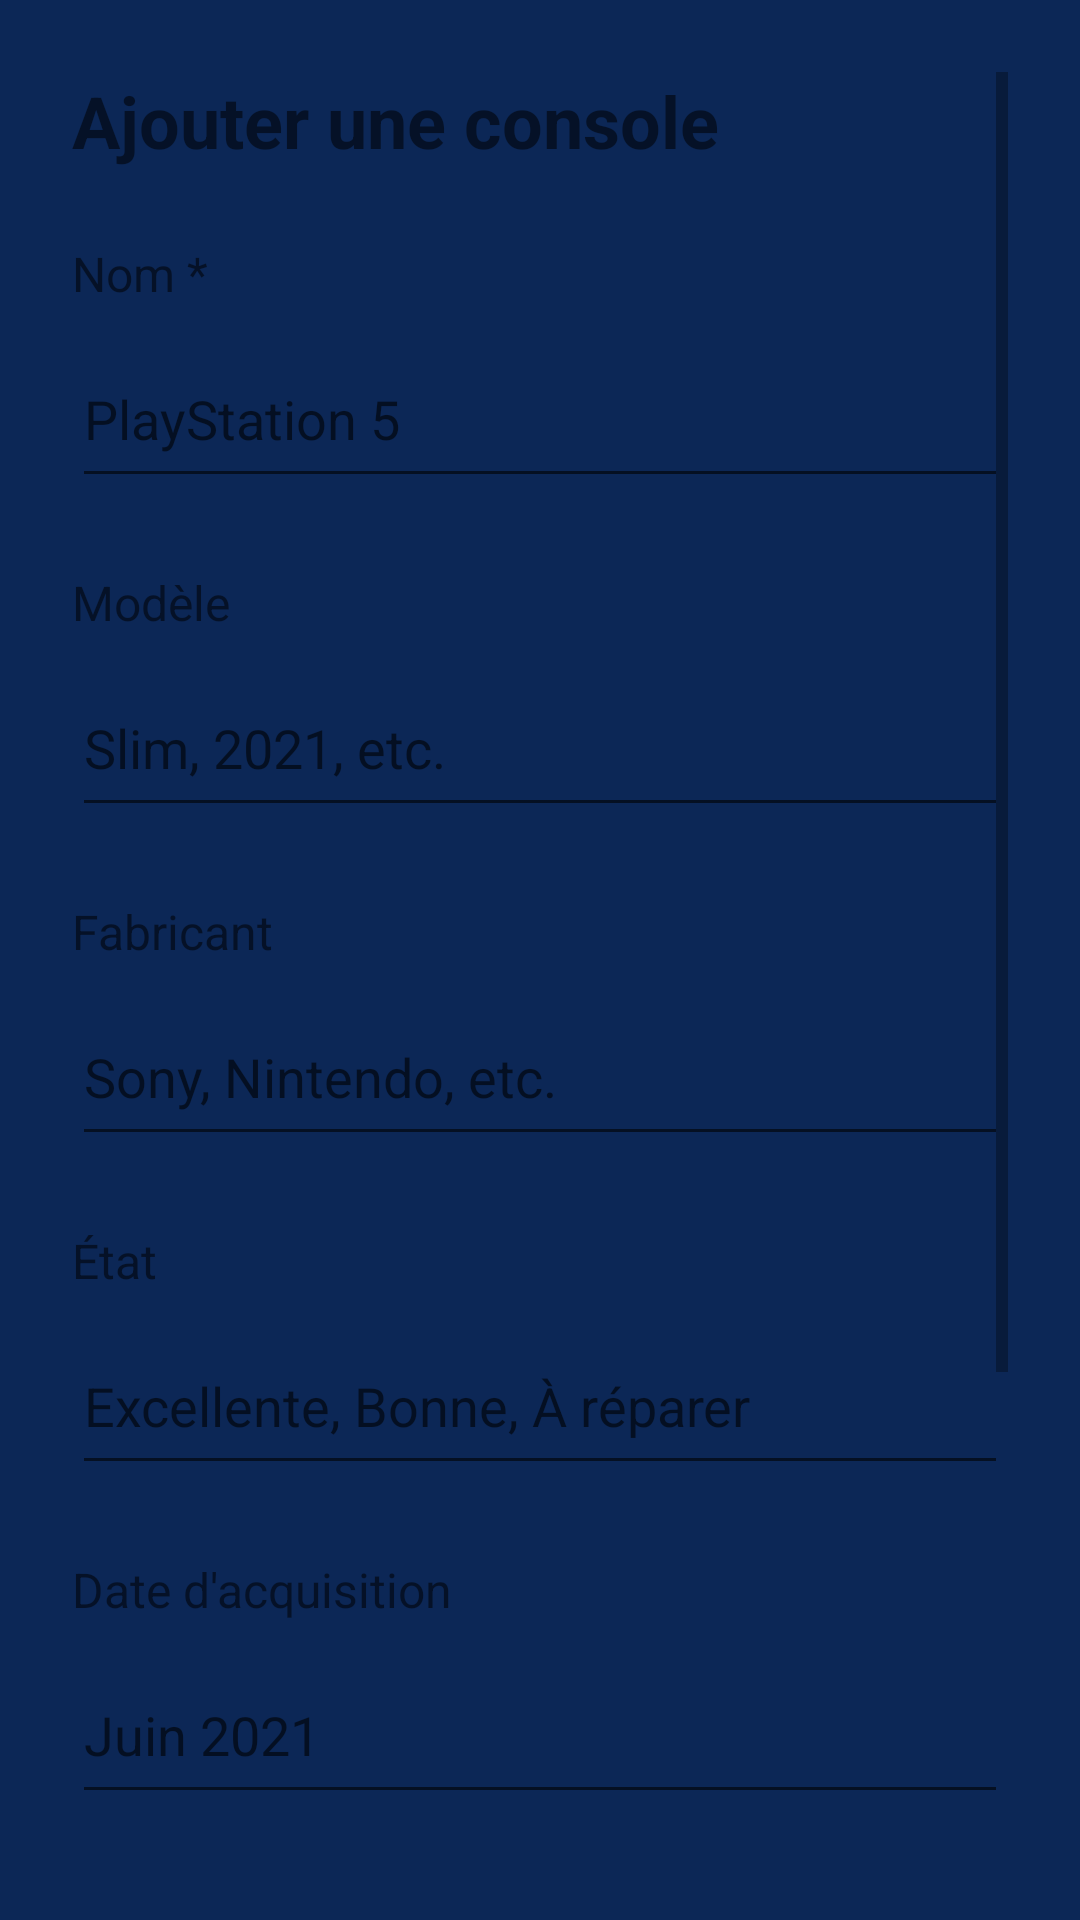

Write the Android layout XML for this screen, with the resource values it uses.
<!-- AndroidManifest.xml: application theme Theme.MyVideoGames -->
<!-- res/layout/activity_add_console.xml -->
<?xml version="1.0" encoding="utf-8"?>
<ScrollView xmlns:android="http://schemas.android.com/apk/res/android"
    android:layout_width="match_parent"
    android:layout_height="match_parent"
    android:padding="24dp">

    <LinearLayout
        android:layout_width="match_parent"
        android:layout_height="wrap_content"
        android:orientation="vertical">

        <TextView
            android:layout_width="match_parent"
            android:layout_height="wrap_content"
            android:text="Ajouter une console"
            android:textSize="24sp"
            android:textStyle="bold"
            android:layout_marginBottom="24dp" />

        
        <TextView
            android:layout_width="match_parent"
            android:layout_height="wrap_content"
            android:text="Nom *"
            android:textSize="16sp"
            android:layout_marginBottom="8dp" />
        <EditText
            android:id="@+id/edit_console_name"
            android:layout_width="match_parent"
            android:layout_height="56dp"
            android:hint="PlayStation 5"
            android:layout_marginBottom="24dp" />

        
        <TextView
            android:layout_width="match_parent"
            android:layout_height="wrap_content"
            android:text="Modèle"
            android:textSize="16sp"
            android:layout_marginBottom="8dp" />
        <EditText
            android:id="@+id/edit_console_model"
            android:layout_width="match_parent"
            android:layout_height="56dp"
            android:hint="Slim, 2021, etc."
            android:layout_marginBottom="24dp" />

        
        <TextView
            android:layout_width="match_parent"
            android:layout_height="wrap_content"
            android:text="Fabricant"
            android:textSize="16sp"
            android:layout_marginBottom="8dp" />
        <EditText
            android:id="@+id/edit_console_manufacturer"
            android:layout_width="match_parent"
            android:layout_height="56dp"
            android:hint="Sony, Nintendo, etc."
            android:layout_marginBottom="24dp" />

        
        <TextView
            android:layout_width="match_parent"
            android:layout_height="wrap_content"
            android:text="État"
            android:textSize="16sp"
            android:layout_marginBottom="8dp" />
        <EditText
            android:id="@+id/edit_console_status"
            android:layout_width="match_parent"
            android:layout_height="56dp"
            android:hint="Excellente, Bonne, À réparer"
            android:layout_marginBottom="24dp" />

        
        <TextView
            android:layout_width="match_parent"
            android:layout_height="wrap_content"
            android:text="Date d'acquisition"
            android:textSize="16sp"
            android:layout_marginBottom="8dp" />
        <EditText
            android:id="@+id/edit_console_date"
            android:layout_width="match_parent"
            android:layout_height="56dp"
            android:hint="Juin 2021"
            android:layout_marginBottom="24dp" />

        
        <TextView
            android:layout_width="match_parent"
            android:layout_height="wrap_content"
            android:text="N° de série (optionnel)"
            android:textSize="16sp"
            android:layout_marginBottom="8dp" />
        <EditText
            android:id="@+id/edit_console_serial"
            android:layout_width="match_parent"
            android:layout_height="56dp"
            android:hint="ABC123XYZ"
            android:inputType="text"
            android:layout_marginBottom="32dp" />

        
        <Button
            android:id="@+id/button_save_console"
            android:layout_width="match_parent"
            android:layout_height="56dp"
            android:text="Enregistrer"
            android:textSize="18sp"
            android:layout_marginBottom="16dp" />

        <Button
            android:id="@+id/button_cancel_console"
            android:layout_width="match_parent"
            android:layout_height="56dp"
            android:text="Annuler"
            android:textColor="#6B7280"
            android:backgroundTint="#E5E7EB" />

    </LinearLayout>

</ScrollView>
<!-- resources referenced by this layout -->
<resources>
  <style name="Theme.MyVideoGames" parent="Theme.MaterialComponents.DayNight.DarkActionBar">
  
          <item name="colorPrimary">@color/colorPrimary</item>
          <item name="colorPrimaryVariant">@color/colorPrimaryVariant</item>
          <item name="colorOnPrimary">@color/colorOnPrimary</item>
  
          <item name="colorSecondary">@color/colorSecondary</item>
          <item name="colorSecondaryVariant">@color/colorSecondaryVariant</item>
          <item name="colorOnSecondary">@color/colorOnSecondary</item>
  
          <item name="android:windowBackground">@color/colorBackground</item>
          <item name="colorOnBackground">@color/colorBackground</item>
          <item name="colorOnBackground">@color/colorOnBackground</item>
  
          <item name="colorSurface">@color/colorSurface</item>
          <item name="colorOnSurface">@color/colorOnSurface</item>
  
          <item name="colorError">@color/colorError</item>
          <item name="colorOnError">@color/colorOnError</item>
  
          <item name="android:statusBarColor">@color/colorPrimaryVariant</item>
          <item name="android:navigationBarColor">@color/colorPrimaryVariant</item>
  
      </style>
  <color name="colorPrimary">@color/md_blue</color>
  <color name="colorPrimaryVariant">@color/md_blue_dark</color>
  <color name="colorOnPrimary">@color/md_text_primary</color>
  <color name="colorSecondary">@color/md_orange</color>
  <color name="colorSecondaryVariant">@color/md_orange</color>
  <color name="colorOnSecondary">@color/md_text_primary</color>
  <color name="colorBackground">@color/md_blue_dark</color>
  <color name="colorOnBackground">@color/md_text_primary</color>
  <color name="colorSurface">@color/md_surface_light</color>
  <color name="colorOnSurface">@color/md_text_dark</color>
  <color name="colorError">@color/md_error</color>
  <color name="colorOnError">@color/md_text_primary</color>
  <color name="md_blue">#163D87</color>
  <color name="md_blue_dark">#0C2756</color>
  <color name="md_text_primary">#FFFFFF</color>
  <color name="md_orange">#FF8A34</color>
  <color name="md_surface_light">#F6F7FB</color>
  <color name="md_text_dark">#1F2933</color>
  <color name="md_error">#FF5A3C</color>
</resources>
